10-way image classification set "rvlcdip_preprocessed1" from GitHub (MariamAnwer820/Document-Image-Classification); label vocabulary: ADVE, email, form, letter, memo, news, note, report, resume, scientific document.

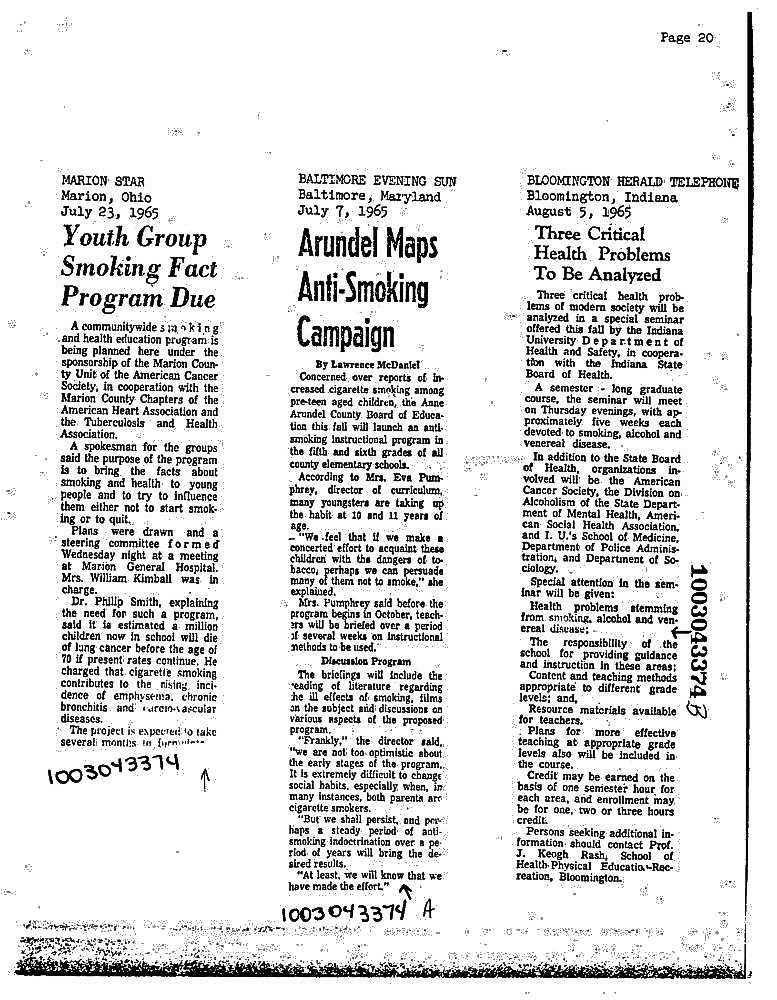
Label: news

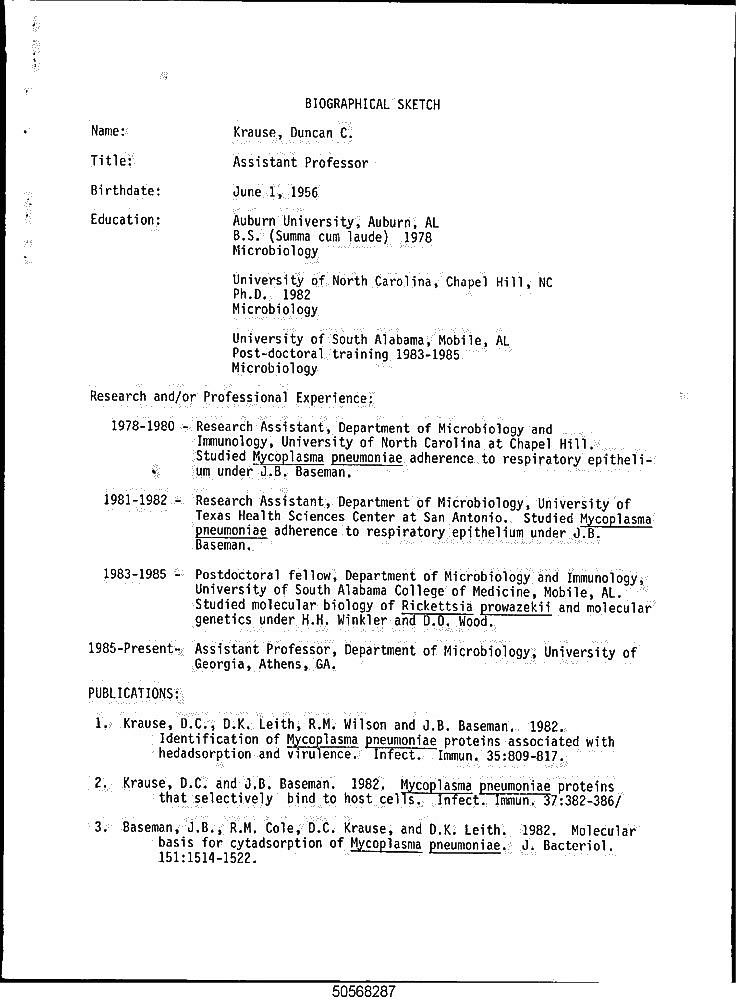
Label: resume

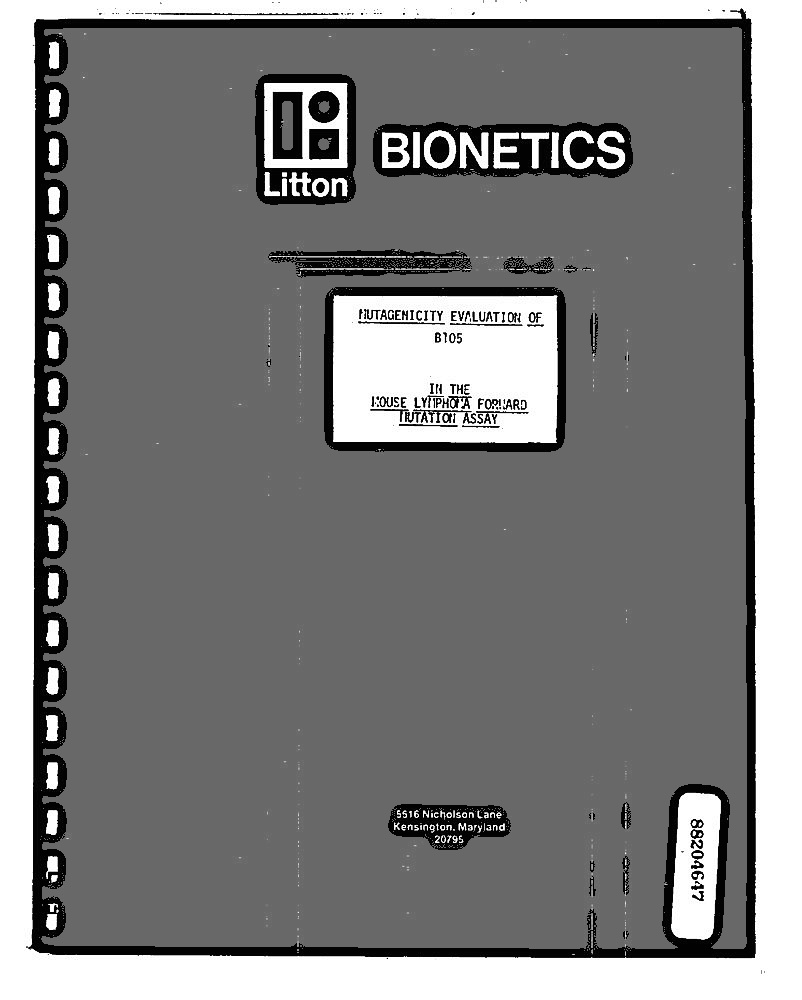
Label: report

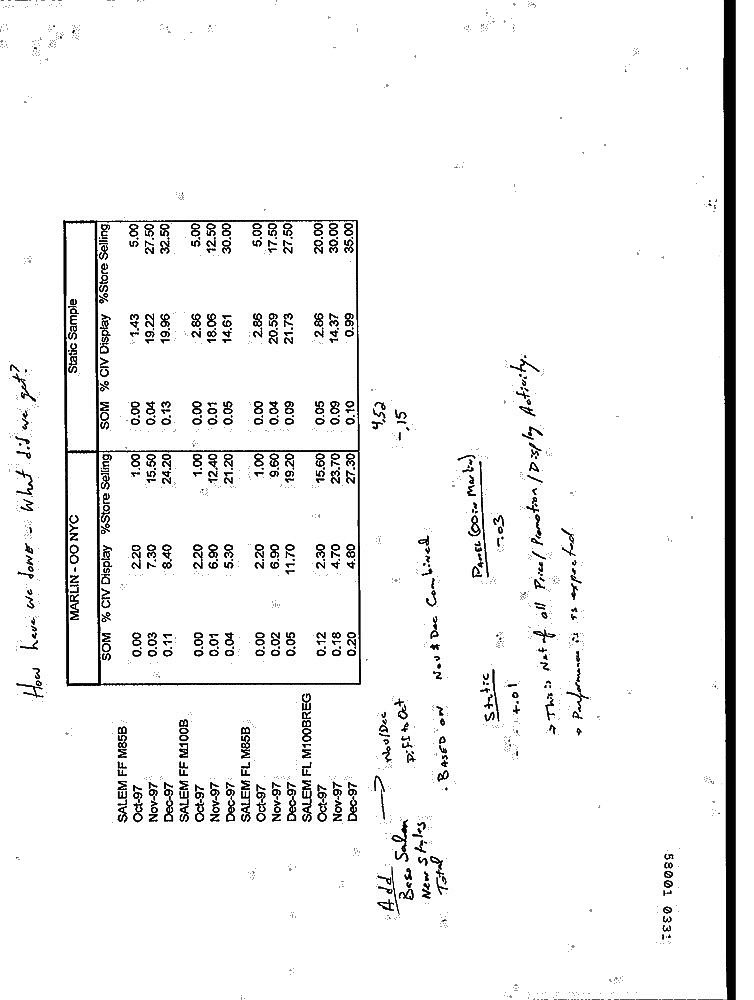
Label: note

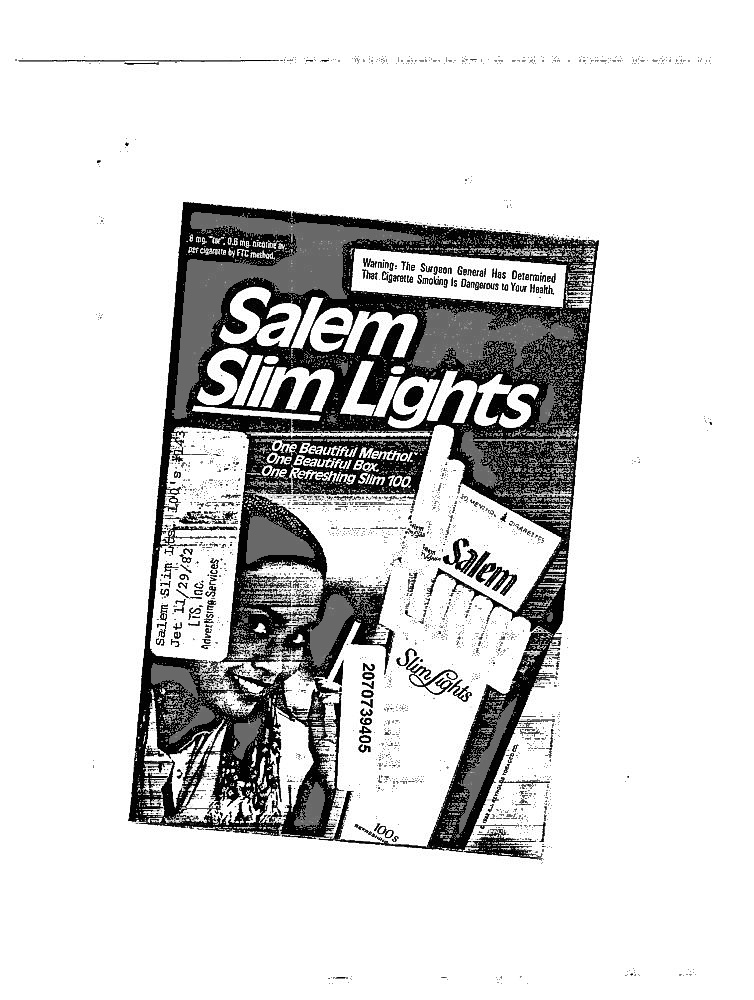
Label: ADVE

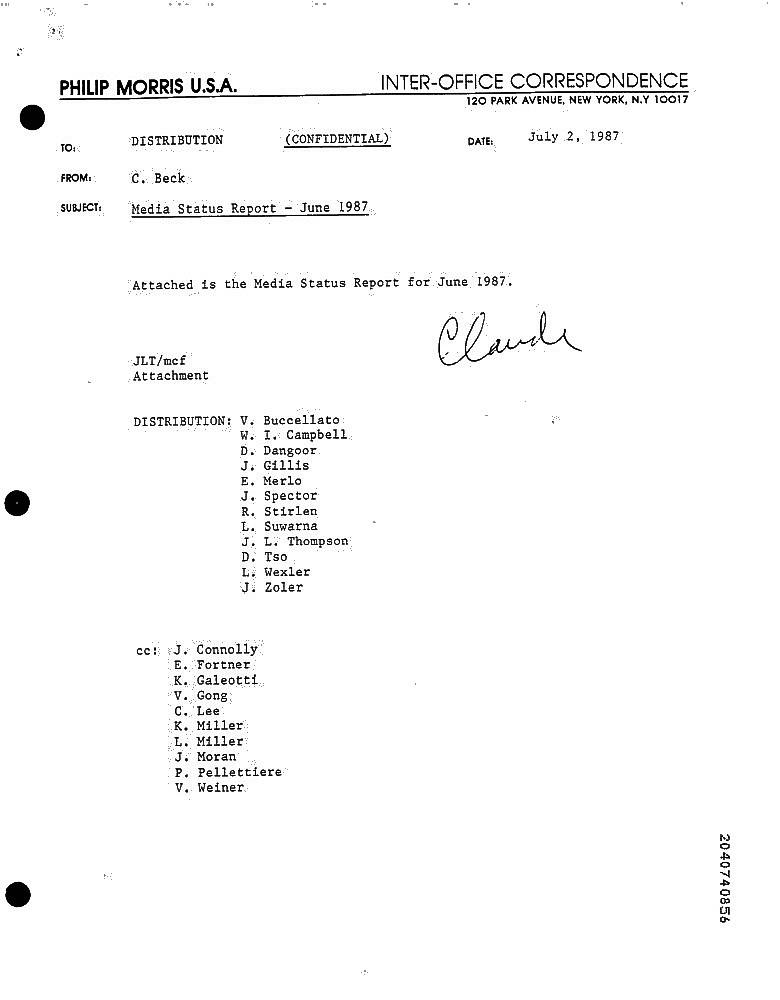
Label: memo
